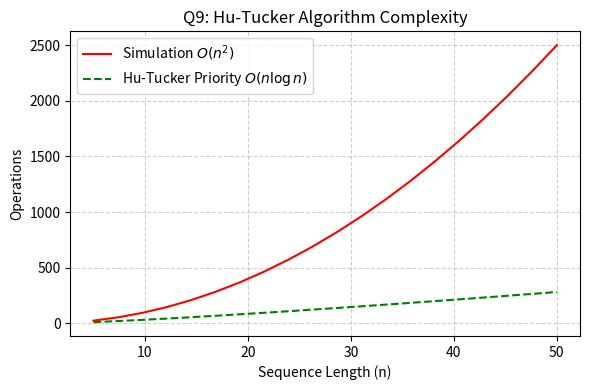

Recreate this plot in Python.
import matplotlib.pyplot as plt
import numpy as np

n = np.linspace(5, 50, 20)
ops_naive = n**2
ops_optimal = n * np.log2(n)

plt.figure(figsize=(6, 4))
plt.plot(n, ops_naive, 'r-', label=r'Simulation $O(n^2)$')
plt.plot(n, ops_optimal, 'g--', label=r'Hu-Tucker Priority $O(n \log n)$')
plt.title('Q9: Hu-Tucker Algorithm Complexity')
plt.xlabel('Sequence Length (n)')
plt.ylabel('Operations')
plt.legend()
plt.grid(True, linestyle='--', alpha=0.6)
plt.tight_layout()
plt.savefig('q9_graph.png', dpi=300)
